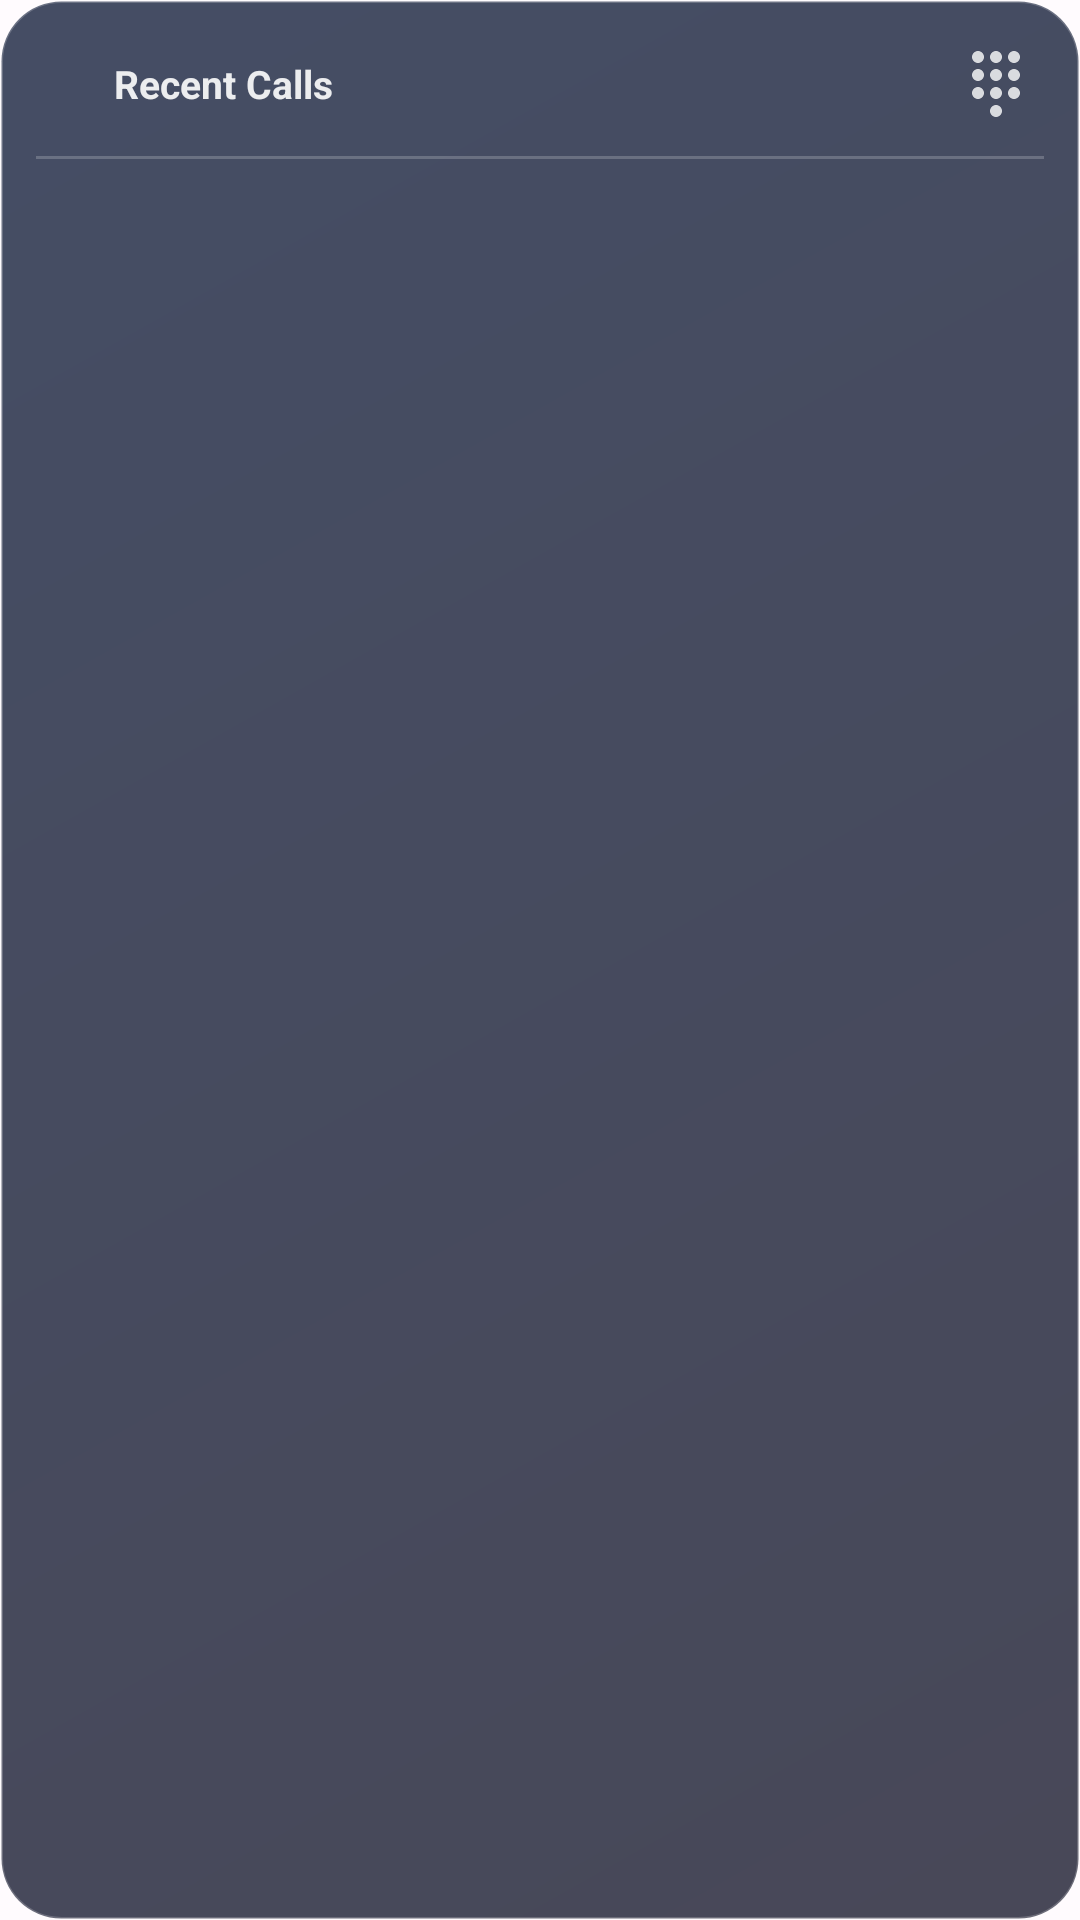

The Android layout XML behind this screen, and the referenced resources:
<!-- AndroidManifest.xml: application theme Theme.RillPhone -->
<!-- res/layout/widget_recent_calls.xml -->
<?xml version="1.0" encoding="utf-8"?>

<LinearLayout xmlns:android="http://schemas.android.com/apk/res/android"
    android:id="@+id/widget_root"
    android:layout_width="match_parent"
    android:layout_height="match_parent"
    android:orientation="vertical"
    android:background="@drawable/widget_background"
    android:padding="12dp">

    
    <LinearLayout
        android:layout_width="match_parent"
        android:layout_height="wrap_content"
        android:orientation="horizontal"
        android:gravity="center_vertical"
        android:paddingBottom="8dp">

        <ImageView
            android:layout_width="18dp"
            android:layout_height="18dp"
            android:src="@drawable/ic_widget_phone"
            android:tint="#FFFFFFFF" />

        <TextView
            android:layout_width="0dp"
            android:layout_height="wrap_content"
            android:layout_weight="1"
            android:text="Recent Calls"
            android:textColor="#FFFFFFFF"
            android:textSize="13sp"
            android:textStyle="bold"
            android:paddingStart="8dp"
            android:alpha="0.9" />

        <ImageButton
            android:id="@+id/btn_open_app"
            android:layout_width="32dp"
            android:layout_height="32dp"
            android:src="@drawable/ic_widget_dialpad"
            android:tint="#FFFFFFFF"
            android:background="@android:color/transparent"
            android:alpha="0.8"
            android:contentDescription="Open dialer" />

    </LinearLayout>

    
    <ImageView
        android:layout_width="match_parent"
        android:layout_height="1dp"
        android:background="#33FFFFFF"
        android:contentDescription="@null"
        android:layout_marginBottom="6dp" />

    
    <ListView
        android:id="@+id/widget_call_list"
        android:layout_width="match_parent"
        android:layout_height="0dp"
        android:layout_weight="1"
        android:divider="@null"
        android:dividerHeight="0dp"
        android:scrollbars="none" />

</LinearLayout>
<!-- resources referenced by this layout -->
<resources>
  <!-- drawable ic_widget_dialpad (drawable) -->
  <?xml version="1.0" encoding="utf-8"?>
  
  <vector xmlns:android="http://schemas.android.com/apk/res/android"
      android:width="24dp"
      android:height="24dp"
      android:viewportWidth="24"
      android:viewportHeight="24">
      <path
          android:fillColor="#FFFFFFFF"
          android:pathData="M12,19c-1.1,0 -2,0.9 -2,2s0.9,2 2,2 2,-0.9 2,-2 -0.9,-2 -2,-2zM6,1C4.9,1 4,1.9 4,3s0.9,2 2,2 2,-0.9 2,-2 -0.9,-2 -2,-2zM6,7c-1.1,0 -2,0.9 -2,2s0.9,2 2,2 2,-0.9 2,-2 -0.9,-2 -2,-2zM6,13c-1.1,0 -2,0.9 -2,2s0.9,2 2,2 2,-0.9 2,-2 -0.9,-2 -2,-2zM18,5c1.1,0 2,-0.9 2,-2s-0.9,-2 -2,-2 -2,0.9 -2,2 0.9,2 2,2zM12,13c-1.1,0 -2,0.9 -2,2s0.9,2 2,2 2,-0.9 2,-2 -0.9,-2 -2,-2zM18,13c-1.1,0 -2,0.9 -2,2s0.9,2 2,2 2,-0.9 2,-2 -0.9,-2 -2,-2zM18,7c-1.1,0 -2,0.9 -2,2s0.9,2 2,2 2,-0.9 2,-2 -0.9,-2 -2,-2zM12,7c-1.1,0 -2,0.9 -2,2s0.9,2 2,2 2,-0.9 2,-2 -0.9,-2 -2,-2zM12,1c-1.1,0 -2,0.9 -2,2s0.9,2 2,2 2,-0.9 2,-2 -0.9,-2 -2,-2z" />
  </vector>
  <!-- drawable widget_background (drawable) -->
  <?xml version="1.0" encoding="utf-8"?>
  
  <shape xmlns:android="http://schemas.android.com/apk/res/android"
      android:shape="rectangle">
      <corners android:radius="20dp" />
      <gradient
          android:type="linear"
          android:angle="135"
          android:startColor="#CC1A1A2E"
          android:endColor="#CC16213E" />
      <stroke
          android:width="1dp"
          android:color="#33FFFFFF" />
  </shape>
  <style name="Theme.RillPhone" parent="android:Theme.Material.Light.NoActionBar">
          <item name="android:windowBackground">@color/splash_bg</item>
          <item name="android:statusBarColor">@android:color/transparent</item>
          <item name="android:navigationBarColor">@android:color/transparent</item>
          
          <item name="android:windowDrawsSystemBarBackgrounds">true</item>
          <item name="android:windowTranslucentStatus">false</item>
          <item name="android:windowTranslucentNavigation">false</item>
          <item name="android:windowLayoutInDisplayCutoutMode">shortEdges</item>
      </style>
  <color name="splash_bg">#FFFBFE</color>
</resources>
